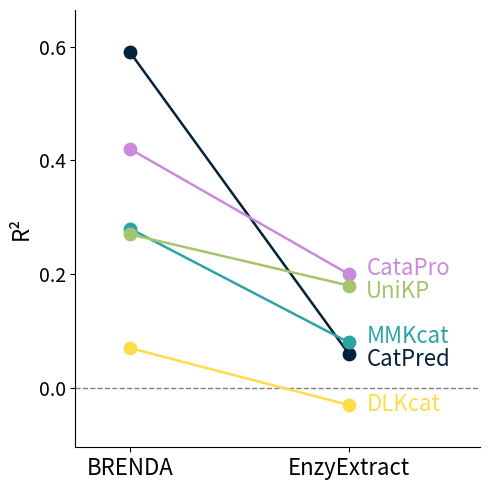

Source code (Python): (Note: this script raises an exception after producing the figure.)
"""BRENDA-derived vs EnzyExtract (independent) evaluation, per tool:
(1) R2 and (2) RMSE."""

import numpy as np
import matplotlib.pyplot as plt

colors = {
    "CataPro": "#CA8ADB",
    "CatPred": "#032138",
    "DLKcat": "#FFDC4C",
    "MMKcat": "#2BA4A6",
    "TurNuP": "#FF8552",
    "UniKP": "#A5C56C",
}
models = ["CatPred", "CataPro", "MMKcat", "UniKP", "DLKcat"]  # TurNuP not in EnzyExtract


def plot_brenda_vs_enzyextract(brenda_vals, enzy_vals, ylabel, tick_step, tick_mode, out_name):
    """Shared plotting logic for the R2 and RMSE comparisons.
    tick_mode is 'ceil' (R2) or 'floor' (RMSE), matching the original figures.
    out_name sets the output filename, since both calls share this function."""
    fig, ax = plt.subplots(figsize=(5, 5))
    x_brenda, x_enzy = 0, 1

    for model in models:
        y1, y2 = brenda_vals[model], enzy_vals[model]
        color = colors[model]
        ax.plot([x_brenda, x_enzy], [y1, y2], color=color, linewidth=1.8, zorder=2)
        ax.scatter(x_brenda, y1, color=color, s=80, zorder=3)
        ax.scatter(x_enzy, y2, color=color, s=80, zorder=3)

    if ylabel == "R\u00b2":
        ax.axhline(0.0, color="gray", linestyle="--", linewidth=1, zorder=1)

    all_vals = list(brenda_vals.values()) + list(enzy_vals.values())
    y_min, y_max = min(all_vals), max(all_vals)

    if tick_mode == "ceil":
        margin = (y_max - y_min) * 0.12
        ax.set_ylim(y_min - margin, y_max + margin)
        yticks = np.arange(np.ceil(y_min / tick_step) * tick_step,
                            np.ceil(y_max / tick_step) * tick_step + tick_step / 2, tick_step)
    else:
        ax.set_ylim(y_min - 0.05, y_max + 0.05)
        yticks = np.arange(np.floor(y_min / tick_step) * tick_step,
                            np.floor(y_max / tick_step) * tick_step + tick_step / 2, tick_step)

    ax.set_yticks(np.round(yticks, 2))
    ax.tick_params(axis="y", labelsize=14)

    ax.set_xlim(-0.25, 1.6)
    ax.set_xticks([x_brenda, x_enzy])
    ax.set_xticklabels(["BRENDA", "EnzyExtract"], fontsize=16)
    ax.set_ylabel(ylabel, fontsize=16)
    ax.spines["top"].set_visible(False)
    ax.spines["right"].set_visible(False)

    # spread out model labels next to the EnzyExtract points so they don't overlap
    min_gap = 0.04
    sorted_models = sorted(models, key=lambda m: enzy_vals[m])
    positions = [enzy_vals[m] for m in sorted_models]
    for _ in range(100):
        for i in range(1, len(positions)):
            if positions[i] - positions[i - 1] < min_gap:
                mid = (positions[i] + positions[i - 1]) / 2
                positions[i - 1] = mid - min_gap / 2
                positions[i] = mid + min_gap / 2

    for model, pos in zip(sorted_models, positions):
        ax.text(x_enzy + 0.08, pos, model, color=colors[model], fontsize=16, va="center")

    plt.tight_layout()
    plt.savefig(f"../figures/{out_name}.png", dpi=300, bbox_inches="tight")



# R2 values from the heatmaps

brenda_r2 = {"CatPred": 0.59, "CataPro": 0.42, "MMKcat": 0.28, "UniKP": 0.27, "DLKcat": 0.07}
enzyextract_r2 = {"CataPro": 0.20, "UniKP": 0.18, "MMKcat": 0.08, "CatPred": 0.06, "DLKcat": -0.03}
plot_brenda_vs_enzyextract(brenda_r2, enzyextract_r2, ylabel="R\u00b2", tick_step=0.2, tick_mode="ceil",
                            out_name="plot_brenda_vs_enzyextract_r2")


# RMSE values from the heatmaps

brenda_rmse = {"CatPred": 0.93, "CataPro": 1.10, "MMKcat": 1.23, "UniKP": 1.24, "DLKcat": 1.40}
enzyextract_rmse = {"CataPro": 1.29, "UniKP": 1.30, "MMKcat": 1.38, "CatPred": 1.40, "DLKcat": 1.47}
plot_brenda_vs_enzyextract(brenda_rmse, enzyextract_rmse, ylabel="RMSE", tick_step=0.2, tick_mode="floor",
                            out_name="plot_brenda_vs_enzyextract_rmse")
